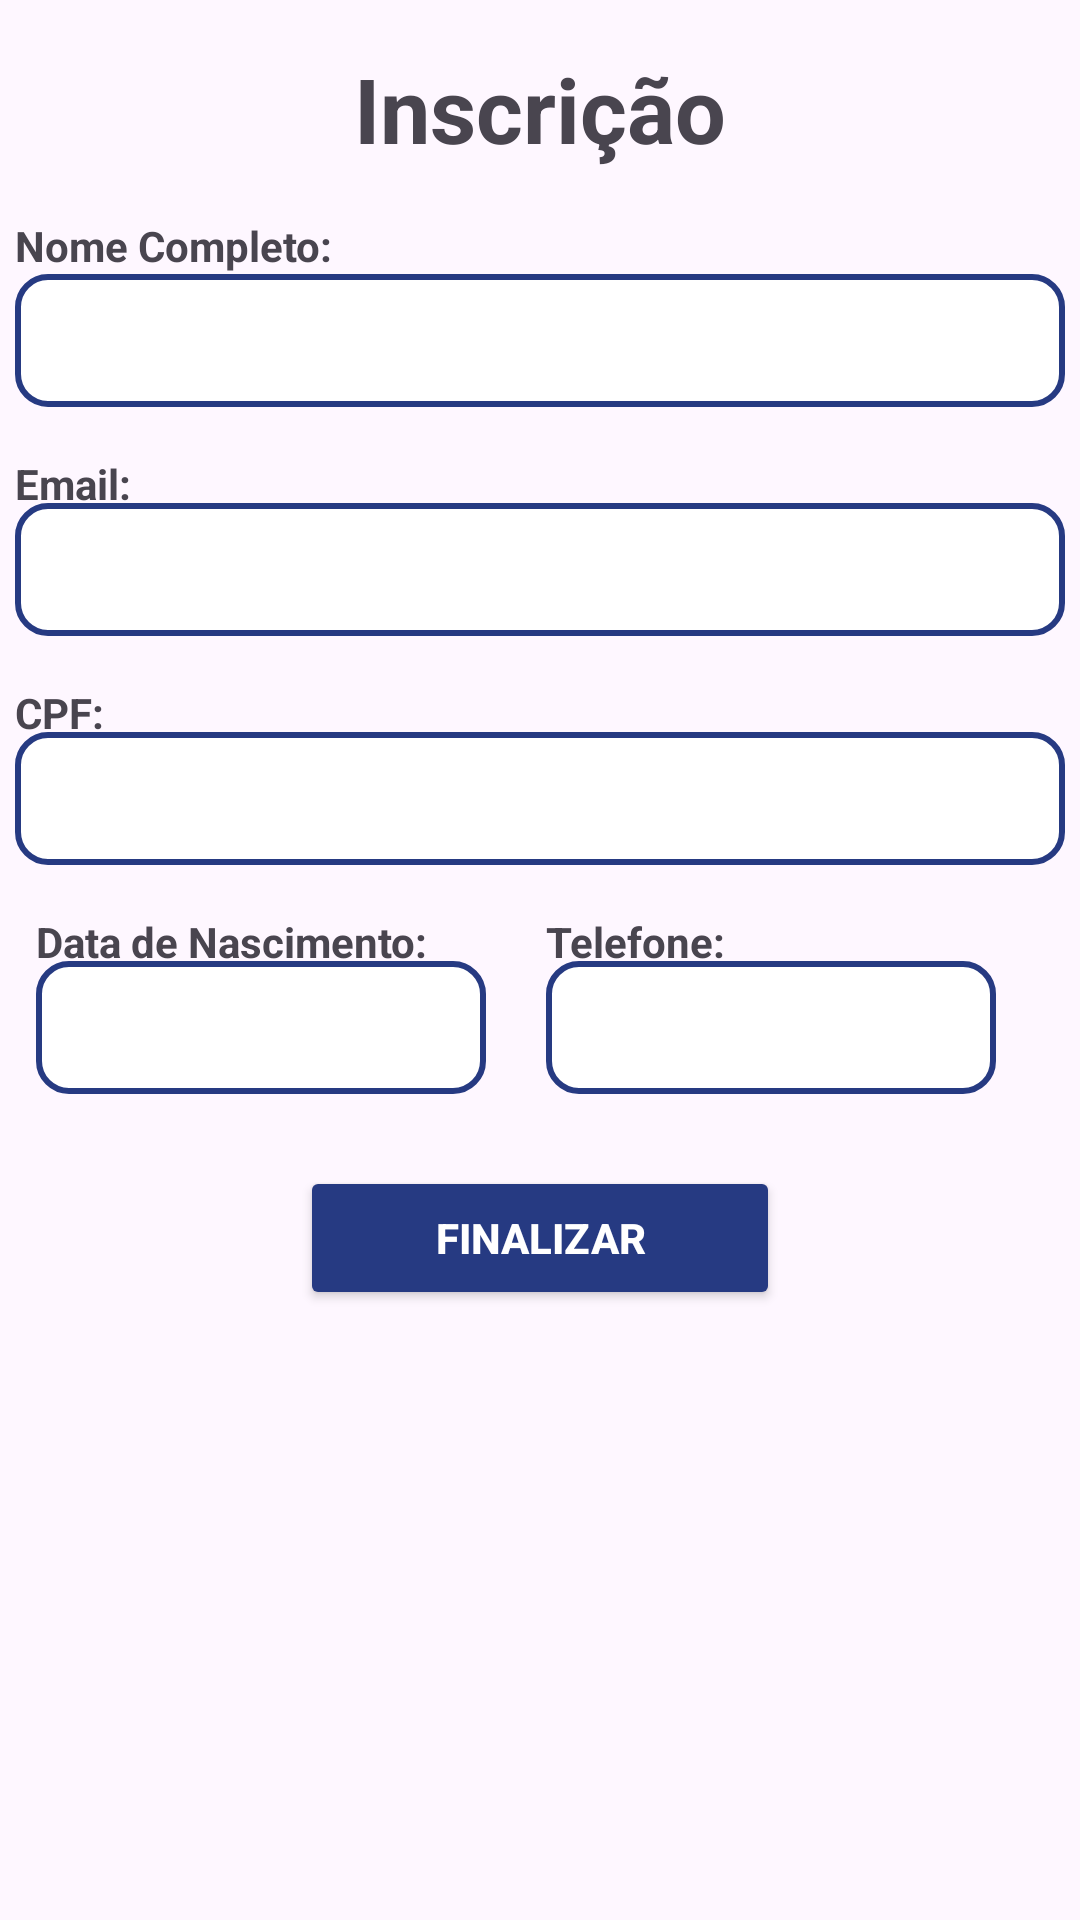

The Android layout XML behind this screen, and the referenced resources:
<!-- AndroidManifest.xml: application theme Theme.AppSemoc2 -->
<!-- res/layout/activity_inscription.xml -->
<?xml version="1.0" encoding="utf-8"?>
<androidx.constraintlayout.widget.ConstraintLayout xmlns:android="http://schemas.android.com/apk/res/android"
    xmlns:app="http://schemas.android.com/apk/res-auto"
    xmlns:tools="http://schemas.android.com/tools"
    android:layout_width="match_parent"
    android:layout_height="match_parent"
    tools:context=".Inscription">
    <TextView
        android:id="@+id/InscriptionMain_TextView_TextInscricao"
        android:layout_width="wrap_content"
        android:layout_height="wrap_content"
        android:text="@string/Inscricao"
        android:textSize="30dp"
        android:textStyle="bold"
        app:layout_constraintEnd_toEndOf="parent"
        app:layout_constraintStart_toStartOf="parent"
        app:layout_constraintTop_toTopOf="parent"
        android:layout_marginTop="16dp"/>
    <TextView
        android:id="@+id/InscriptionMain_TextView_TextNomeCompleto"
        android:layout_width="wrap_content"
        android:layout_height="wrap_content"
        android:text="Nome Completo:"
        android:textStyle="bold"
        app:layout_constraintTop_toBottomOf="@id/InscriptionMain_TextView_TextInscricao"
        app:layout_constraintStart_toStartOf="@id/InscriptionMain_EditText_EditTextNomeCompleto"
        android:layout_marginTop="16dp"/>
    <EditText
        android:id="@+id/InscriptionMain_EditText_EditTextNomeCompleto"
        android:layout_width="350dp"
        android:layout_height="wrap_content"
        app:layout_constraintTop_toBottomOf="@id/InscriptionMain_TextView_TextNomeCompleto"
        app:layout_constraintStart_toStartOf="parent"
        app:layout_constraintEnd_toEndOf="parent"
        tools:ignore="MissingConstraints"
        android:background="@drawable/boder"/>

    <TextView
        android:id="@+id/InscriptionMain_TextView_TextEmail"
        android:layout_width="wrap_content"
        android:layout_height="wrap_content"
        android:text="Email: "
        android:textStyle="bold"
        app:layout_constraintTop_toBottomOf="@id/InscriptionMain_EditText_EditTextNomeCompleto"
        app:layout_constraintStart_toStartOf="@id/InscriptionMain_EditText_EditTextEmail"
        android:layout_marginTop="16dp"/>
    <EditText
        android:id="@+id/InscriptionMain_EditText_EditTextEmail"
        android:layout_width="350dp"
        android:layout_height="wrap_content"
        app:layout_constraintTop_toBottomOf="@id/InscriptionMain_EditText_EditTextNomeCompleto"
        app:layout_constraintStart_toStartOf="parent"
        app:layout_constraintEnd_toEndOf="parent"
        tools:ignore="MissingConstraints"
        android:layout_marginTop="32dp"
        android:background="@drawable/boder"/>

    <TextView
        android:id="@+id/InscriptionMain_TextView_TextCPF"
        android:layout_width="wrap_content"
        android:layout_height="wrap_content"
        android:text="CPF: "
        android:textStyle="bold"
        app:layout_constraintTop_toBottomOf="@id/InscriptionMain_EditText_EditTextEmail"
        app:layout_constraintStart_toStartOf="@id/InscriptionMain_EditText_EditTextCPF"
        android:layout_marginTop="16dp"/>
    <EditText
        android:id="@+id/InscriptionMain_EditText_EditTextCPF"
        android:layout_width="350dp"
        android:layout_height="wrap_content"
        app:layout_constraintTop_toBottomOf="@id/InscriptionMain_EditText_EditTextEmail"
        app:layout_constraintStart_toStartOf="parent"
        app:layout_constraintEnd_toEndOf="parent"
        tools:ignore="MissingConstraints"
        android:layout_marginTop="32dp"
        android:background="@drawable/boder"/>

    <TextView
        android:id="@+id/InscriptionMain_TextView_TextDataDeNascimento"
        android:layout_width="wrap_content"
        android:layout_height="wrap_content"
        android:text="Data de Nascimento: "
        android:textStyle="bold"
        app:layout_constraintTop_toBottomOf="@id/InscriptionMain_EditText_EditTextCPF"
        app:layout_constraintStart_toStartOf="@id/InscriptionMain_EditText_EditTextDataDeNascimento"
        android:layout_marginTop="16dp"/>

    <EditText
        android:id="@+id/InscriptionMain_EditText_EditTextDataDeNascimento"
        android:layout_width="150dp"
        android:layout_height="wrap_content"
        android:layout_marginTop="32dp"
        android:background="@drawable/boder"
        app:layout_constraintEnd_toStartOf="@id/InscriptionMain_EditText_EditTelefone"
        app:layout_constraintHorizontal_bias="0.373"
        app:layout_constraintStart_toStartOf="parent"
        app:layout_constraintTop_toBottomOf="@id/InscriptionMain_EditText_EditTextCPF"
        tools:ignore="MissingConstraints" />

    <TextView
        android:id="@+id/InscriptionMain_TextView_TextTelefone"
        android:layout_width="wrap_content"
        android:layout_height="wrap_content"
        android:text="Telefone: "
        android:textStyle="bold"
        app:layout_constraintTop_toBottomOf="@id/InscriptionMain_EditText_EditTextCPF"
        app:layout_constraintStart_toStartOf="@id/InscriptionMain_EditText_EditTelefone"
        android:layout_marginTop="16dp"/>

    <EditText
        android:id="@+id/InscriptionMain_EditText_EditTelefone"
        android:layout_width="150dp"
        android:layout_height="wrap_content"
        android:layout_marginTop="32dp"
        android:layout_marginEnd="28dp"
        android:background="@drawable/boder"
        app:layout_constraintEnd_toEndOf="parent"
        app:layout_constraintTop_toBottomOf="@id/InscriptionMain_EditText_EditTextCPF"
        tools:ignore="MissingConstraints" />
    <Button
        android:layout_width="160dp"
        android:layout_height="wrap_content"
        android:layout_marginTop="24dp"
        android:backgroundTint="@color/blue"
        android:text="Finalizar"
        android:textColor="@color/white"
        android:textStyle="bold"
        app:layout_constraintEnd_toEndOf="parent"
        app:layout_constraintStart_toStartOf="parent"
        app:layout_constraintTop_toBottomOf="@id/InscriptionMain_EditText_EditTelefone" />
</androidx.constraintlayout.widget.ConstraintLayout>
<!-- resources referenced by this layout -->
<resources>
  <color name="blue">#263A82</color>
  <color name="white">#FFFFFFFF</color>
  <!-- drawable boder (drawable) -->
  <?xml version="1.0" encoding="utf-8"?>
  <shape xmlns:android="http://schemas.android.com/apk/res/android">
      <solid android:color="#FFFFFF"/> 
      <stroke android:width="2dp" android:color="@color/blue"/> 
      <corners android:radius="10dp"/> 
      <padding android:left="10dp" android:top="10dp" android:right="10dp" android:bottom="10dp"/> 
  </shape>
  <string name="Inscricao">Inscrição</string>
  <style name="Theme.AppSemoc2" parent="Base.Theme.AppSemoc2" />
  <style name="Base.Theme.AppSemoc2" parent="Theme.Material3.DayNight.NoActionBar">
          
          
      </style>
</resources>
